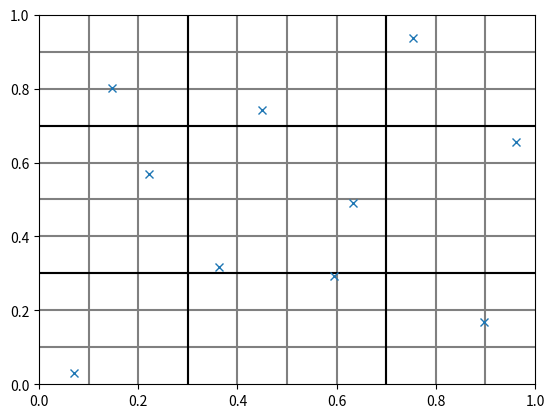

Write Python code to recreate this figure.
import math
import itertools
import random
random.seed(4)

class Sampler:
    @classmethod
    def rand(cls):
        return random.random()

    @classmethod
    def get_orthogonal_samples(cls, Da, Dd, N):
        ''' Da is dimension of true analog space
            Dd is dimension of digital with analog intent
            N is the requensted number of samples

            Performs Latin Hypercube Sampling on all ports, 
            and also orthogonal smapling on the true analog subset '''

        points = []

        # untaken rows and columns for LHS
        available = [set(range(N)) for d in range(Da+Dd)]

        # choose a point on [0,1) while respecting and updating available
        def choose_without_regions(dim, digital = False):
            choice = int(cls.rand() * len(available[dim]))
            row = list(available[dim])[choice]
            available[dim].remove(row)
            p = (row + cls.rand())/N
            if digital:
                return 0 if p < 0.5 else 1
            else:
                return p

        # now break the true analog space in to regions
        # each analog dimension is broken into rpd spaces
        # stands for "regions per (true analog) dimension"
        rpd = 0 if Da == 0 else int(math.pow(N, 1/Da))

        # equivalent to Da nested for loops
        for region_coords in itertools.product(range(rpd), repeat=Da): # rpd^Da <= N
            # choose a random point within the region
            point = []
            for dim, rc in enumerate(region_coords): # Da
                # what sections of this region are still available?
                avail = []
                length = 0
                # start and end of this region in this dimension, entire dim is [0,1)
                start = rc / rpd
                end = (rc+1)/ rpd
                # snap region divisions to nearest row division
                # Be careful! I thought this wan't necessary, but in some cases the greedy
                # approach doesn't find a solution if you don't do this
                start = round(start*N)/N
                end = round(end*N)/N
                # loop through every row overlapping this region
                for row in range(math.floor(start*N), math.ceil(end*N)): # N/rpd <= N
                    if row in available[dim]:
                        segment = (max(start, row/N), min(end, (row+1)/N))
                        avail.append((row, segment))
                        length += segment[1] - segment[0]

                if avail == []:
                    print('\n'.join(str(x) for x in points)) 
                    print('avail', avail, length)
                    print(available[dim], start, end)

                rand_in_avail = cls.rand() * length
                for row, segment in avail:
                    l = segment[1] - segment[0]
                    if rand_in_avail < l:
                        # rand_in_avail falls in this segment
                        point.append(segment[0] + rand_in_avail)
                        available[dim].remove(row)
                        assert (row/N) <= point[-1] < ((row+1)/N), 'point not in row!' # noqa
                        break
                    rand_in_avail -= l
                else:
                    # else after a for loop runs iff no break happened
                    assert False, 'rand_in_avail not within avail! bug in sampler.py' # noqa

            # now we can do the digital analog intent stuff without worrying about regions
            for dim in range(Da, Da+Dd):
                p = choose_without_regions(dim, digital=True)
                point.append(p)

            points.append(point)

        for _ in range(N - len(points)):
            point = []
            for dim in range(Da+Dd):
                p = choose_without_regions(dim, digital = (dim >= Da))
                point.append(p)
            points.append(point)
        return points

    def assert_lhs(samples):
        # print('samples', samples)
        N = len(samples)
        for dim in range(len(samples[0])):
            for i in range(N):
                # must be at least one sample in this interval
                interval = (i/N, (i+1)/N)
                for j in range(N):
                    if interval[0] <= samples[j][dim] < interval[1]:
                        break
                else:
                    assert False, f'No sample in interval {interval} in dim {dim}'

    def assert_fifty_fifty(samples):
        for dim, bits in enumerate(zip(*samples)):
            zeros = len([bit for bit in bits if bit == 0])
            N = len(bits)
            assert abs(zeros - N/2) < 0.75, f'{zeros} out of {N} bits are 0 in dim {dim}'



def visualize(samples):

    #print('\n'.join(str(x) for x in samples))
    import matplotlib.pyplot as plt

    if len(samples[0]) == 3:
        from mpl_toolkits.mplot3d import Axes3D
        fig = plt.figure()
        ax = fig.add_subplot(111, projection='3d')
        reorg = list(zip(*samples))
        ax.scatter(reorg[0], reorg[1], reorg[2])
        plt.show()
        exit()



    N = len(samples)
    for i in range(N-1):
        z = (i+1)/N
        plt.plot([z, z], [0, 1], color='gray')
        plt.plot([0, 1], [z, z], color='gray')
    M = math.floor(math.pow(N, 1/len([s for s in samples[0] if type(s)==float])))
    for i in range(M-1):
        z = round((i+1)/M*N)/N
        plt.plot([z, z], [0, 1], color='black')
        plt.plot([0, 1], [z, z], color='black')

    reorg = list(zip(*samples))
    plt.plot(*reorg[:2],linestyle='None', marker = 'x')

    plt.xlim(0, 1)
    plt.ylim(0, 1)
    plt.show()


if __name__ == '__main__':
    '''
    for N in range(110, 100, -1):
        print(N)
        for i in range(1000):
            print(i)
            get_orthogonal_samples(2, 0, N)
    '''
    #visualize(get_orthogonal_samples(2, 1, 85))

    Da, Dd = 2, 12
    samples = Sampler.get_orthogonal_samples(Da, Dd, 10)

    reorg = list(zip(*samples))
    analog_samples = list(zip(*(reorg[:Da])))
    print(analog_samples)
    digital_samples = list(zip(*(reorg[Da:])))

    Sampler.assert_fifty_fifty(digital_samples)
    Sampler.assert_lhs(analog_samples)
    visualize(samples)








